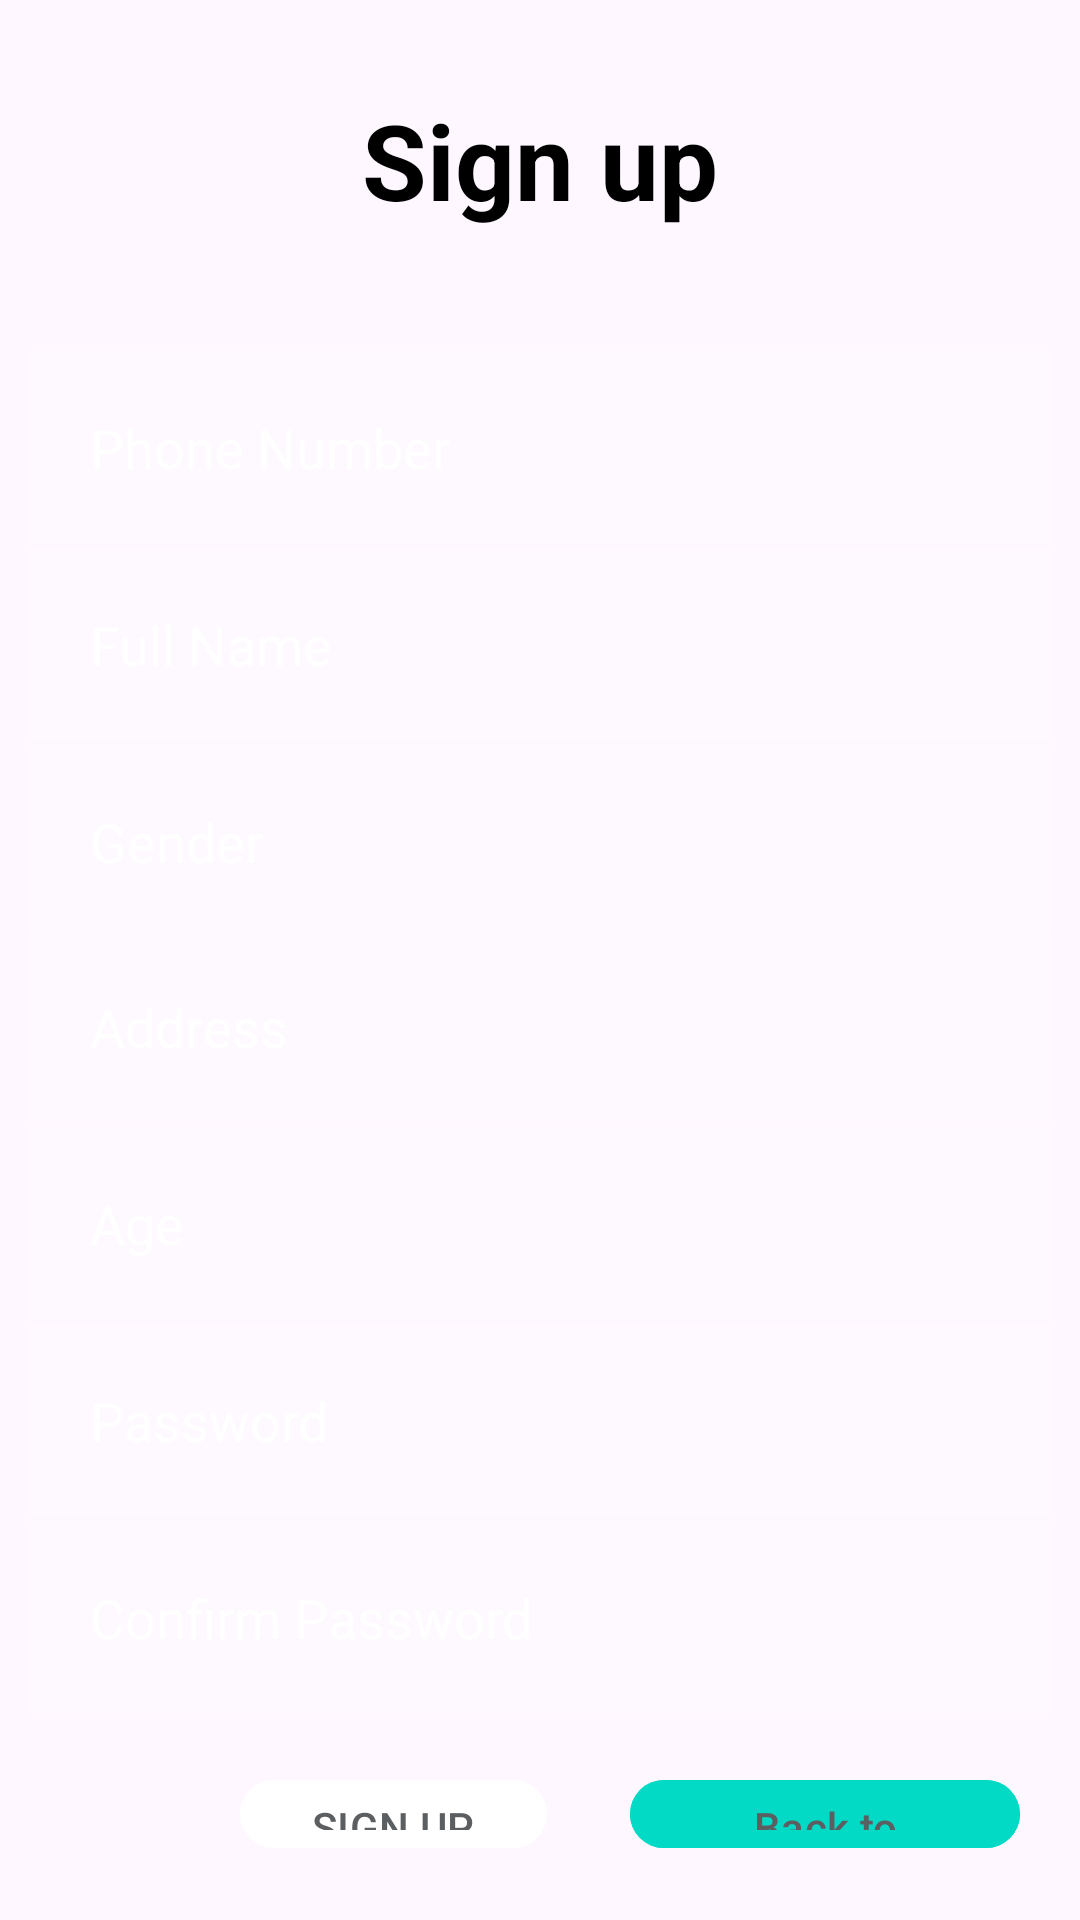

Reconstruct the res/layout file that produces this screen, plus the resources it refers to.
<!-- AndroidManifest.xml: application theme Theme.HeathApp -->
<!-- res/layout/activity_signup.xml -->
<?xml version="1.0" encoding="utf-8"?>
<RelativeLayout xmlns:android="http://schemas.android.com/apk/res/android"
    xmlns:app="http://schemas.android.com/apk/res-auto"
    xmlns:tools="http://schemas.android.com/tools"
    android:layout_width="match_parent"
    android:layout_height="match_parent"
    android:background="@drawable/app_bg"
    tools:context=".signup_activity">


    <TextView
        android:id="@+id/signup"
        android:layout_width="match_parent"
        android:layout_height="wrap_content"
        android:layout_marginStart="50dp"
        android:layout_marginTop="30dp"
        android:layout_marginEnd="50dp"
        android:layout_marginBottom="50dp"
        android:gravity="center"
        android:text="Sign up"
        android:textColor="@color/black"
        android:textSize="35dp"
        android:textStyle="bold" />


        <EditText
            android:id="@+id/phonenumber"
            android:layout_width="match_parent"
            android:layout_height="wrap_content"
            android:layout_below="@id/signup"
            android:layout_marginStart="10dp"
            android:layout_marginTop="-10dp"
            android:layout_marginEnd="10dp"
            android:layout_marginBottom="10dp"
            android:background="#30ffffff"
            android:drawableLeft="@drawable/baseline_person_24"
            android:drawablePadding="20dp"
            android:hint="Phone Number"
            android:padding="20dp"
            android:textColor="@color/white"
            android:textColorHint="@color/white" />

        <EditText
            android:id="@+id/address"
            android:layout_width="match_parent"
            android:layout_height="wrap_content"
            android:layout_below="@id/fullName"
            android:layout_marginStart="10dp"
            android:layout_marginTop="53dp"
            android:layout_marginEnd="10dp"
            android:layout_marginBottom="10dp"
            android:background="#30ffffff"
            android:drawableLeft="@drawable/baseline_person_24"
            android:drawablePadding="20dp"
            android:hint="Address"
            android:padding="20dp"
            android:textColor="@color/white"
            android:textColorHint="@color/white" />

        <EditText
            android:id="@+id/age"
            android:layout_width="match_parent"
            android:layout_height="wrap_content"
            android:layout_below="@id/address"
            android:layout_marginStart="10dp"
            android:layout_marginTop="-9dp"
            android:layout_marginEnd="10dp"
            android:layout_marginBottom="10dp"
            android:background="#30ffffff"
            android:drawableLeft="@drawable/baseline_person_24"
            android:drawablePadding="20dp"
            android:hint="Age"
            android:padding="20dp"
            android:textColor="@color/white"
            android:textColorHint="@color/white" />

        <EditText
            android:id="@+id/fullName"
            android:layout_width="match_parent"
            android:layout_height="wrap_content"
            android:layout_below="@id/phonenumber"
            android:layout_marginStart="10dp"
            android:layout_marginTop="-9dp"
            android:layout_marginEnd="10dp"
            android:layout_marginBottom="10dp"
            android:background="#30ffffff"
            android:drawableLeft="@drawable/baseline_person_24"
            android:drawablePadding="20dp"
            android:hint="Full Name"
            android:padding="20dp"
            android:textColor="@color/white"
            android:textColorHint="@color/white" />

        <EditText
            android:id="@+id/gender"
            android:layout_width="match_parent"
            android:layout_height="wrap_content"
            android:layout_below="@id/fullName"
            android:layout_marginStart="10dp"
            android:layout_marginTop="-9dp"
            android:layout_marginEnd="10dp"
            android:layout_marginBottom="10dp"
            android:background="#30ffffff"
            android:drawableLeft="@drawable/baseline_person_24"
            android:drawablePadding="20dp"
            android:hint="Gender"
            android:padding="20dp"
            android:textColor="@color/white"
            android:textColorHint="@color/white" />

        <EditText
            android:id="@+id/sPassword"
            android:layout_width="match_parent"
            android:layout_height="wrap_content"
            android:layout_below="@id/age"
            android:layout_marginStart="10dp"
            android:layout_marginTop="-9dp"
            android:layout_marginEnd="10dp"
            android:layout_marginBottom="10dp"
            android:background="#30ffffff"
            android:drawableLeft="@drawable/baseline_person_24"
            android:drawablePadding="20dp"
            android:hint="Password"
            android:padding="20dp"
            android:textColor="@color/white"
            android:textColorHint="@color/white" />

        <EditText
            android:id="@+id/confirmPassword"
            android:layout_width="match_parent"
            android:layout_height="wrap_content"
            android:layout_below="@id/sPassword"
            android:layout_marginStart="10dp"
            android:layout_marginTop="-9dp"
            android:layout_marginEnd="10dp"
            android:layout_marginBottom="10dp"
            android:background="#30ffffff"
            android:drawableLeft="@drawable/baseline_person_24"
            android:drawablePadding="20dp"
            android:hint="Confirm Password"
            android:padding="20dp"
            android:textColor="@color/white"
            android:textColorHint="@color/white" />


    <com.google.android.material.button.MaterialButton
        android:id="@+id/signupbtn"
        android:layout_width="wrap_content"
        android:layout_height="wrap_content"
        android:layout_below="@id/confirmPassword"
        android:layout_centerHorizontal="false"
        android:layout_marginStart="80dp"
        android:layout_marginTop="8dp"
        android:layout_marginEnd="20dp"
        android:layout_marginBottom="20dp"
        android:backgroundTint="@color/white"
        android:text="SIGN UP"
        android:textColor="@color/material_dynamic_neutral40" />

    <com.google.android.material.button.MaterialButton
        android:id="@+id/backToLogin"
        android:layout_width="wrap_content"
        android:layout_height="wrap_content"
        android:layout_below="@id/confirmPassword"
        android:layout_centerHorizontal="false"
        android:layout_marginStart="210dp"
        android:layout_marginTop="8dp"
        android:layout_marginEnd="20dp"
        android:layout_marginBottom="20dp"
        android:backgroundTint="@color/design_default_color_secondary"
        android:text="Back to Login"
        android:textColor="@color/material_dynamic_neutral40" />

</RelativeLayout>
<!-- resources referenced by this layout -->
<resources>
  <color name="black">#000</color>
  <color name="white">#fff</color>
  <style name="Theme.HeathApp" parent="Base.Theme.HeathApp" />
  <style name="Base.Theme.HeathApp" parent="Theme.Material3.DayNight.NoActionBar">
          
          
      </style>
</resources>
